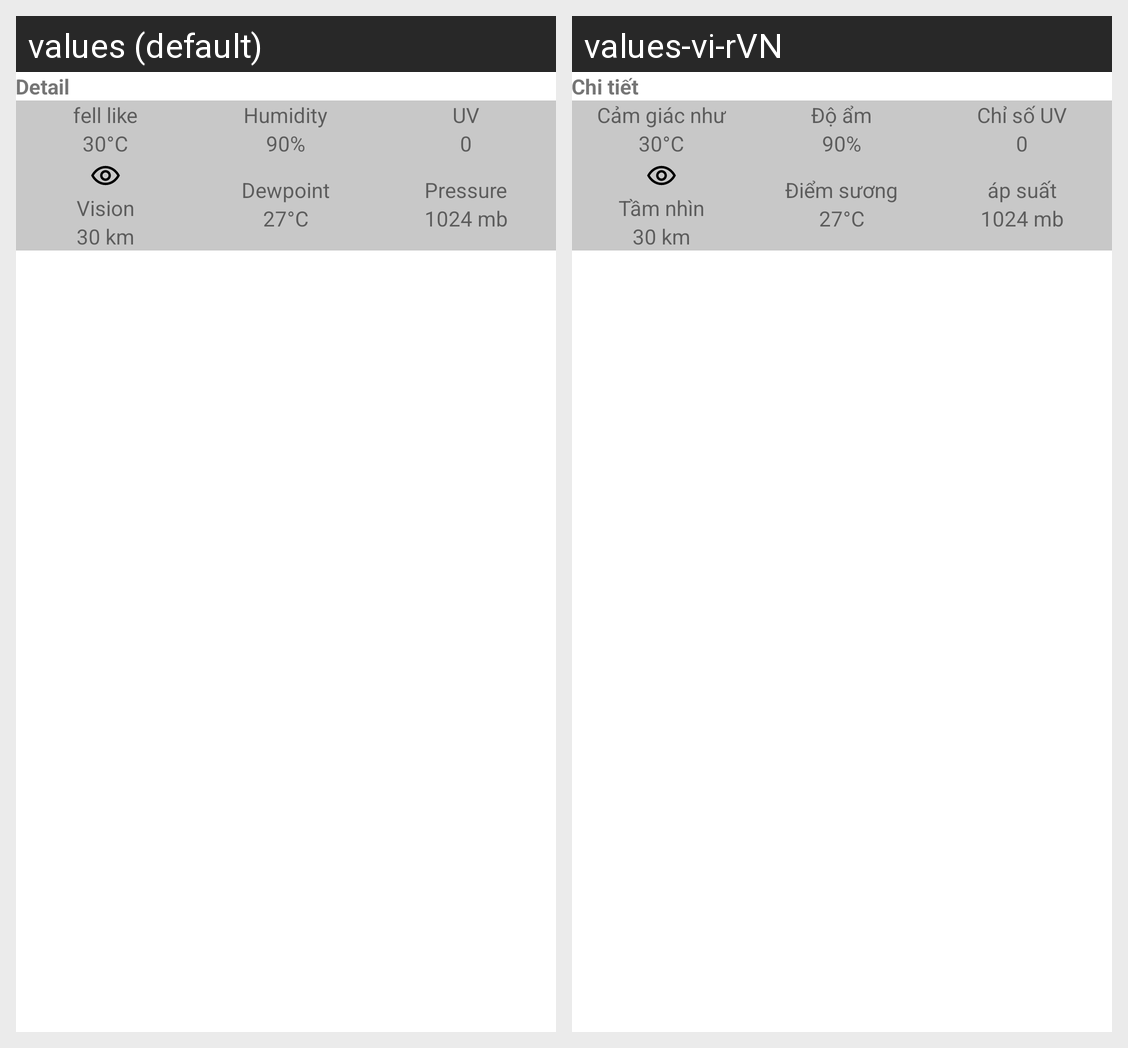

The same Android screen rendered under two of its app's locales, left to right. List the strings drawn on it with the default value and each locale's translation.
Android screen res/layout/layout_weather_detail.xml rendered under 2 locales, left to right: values (default), values-vi-rVN. Device: Nexus 5 (rendered at 1080×1920; each locale shown at half size, 540×960, under a caption strip naming it); theme AppTheme.
Strings drawn on this screen, with the default value and each locale's value (text and hints the layout hard-codes, and strings that could not be matched under every locale, appear in the picture but are not listed):

detail
  values: Detail
  values-vi-rVN: Chi tiết

fell_like
  values: fell like
  values-vi-rVN: Cảm giác như

humidity
  values: Humidity
  values-vi-rVN: Độ ẩm

uv_index
  values: UV
  values-vi-rVN: Chỉ số UV

vision
  values: Vision
  values-vi-rVN: Tầm nhìn

dewpoint
  values: Dewpoint
  values-vi-rVN: Điểm sương

pressure
  values: Pressure
  values-vi-rVN: áp suất
